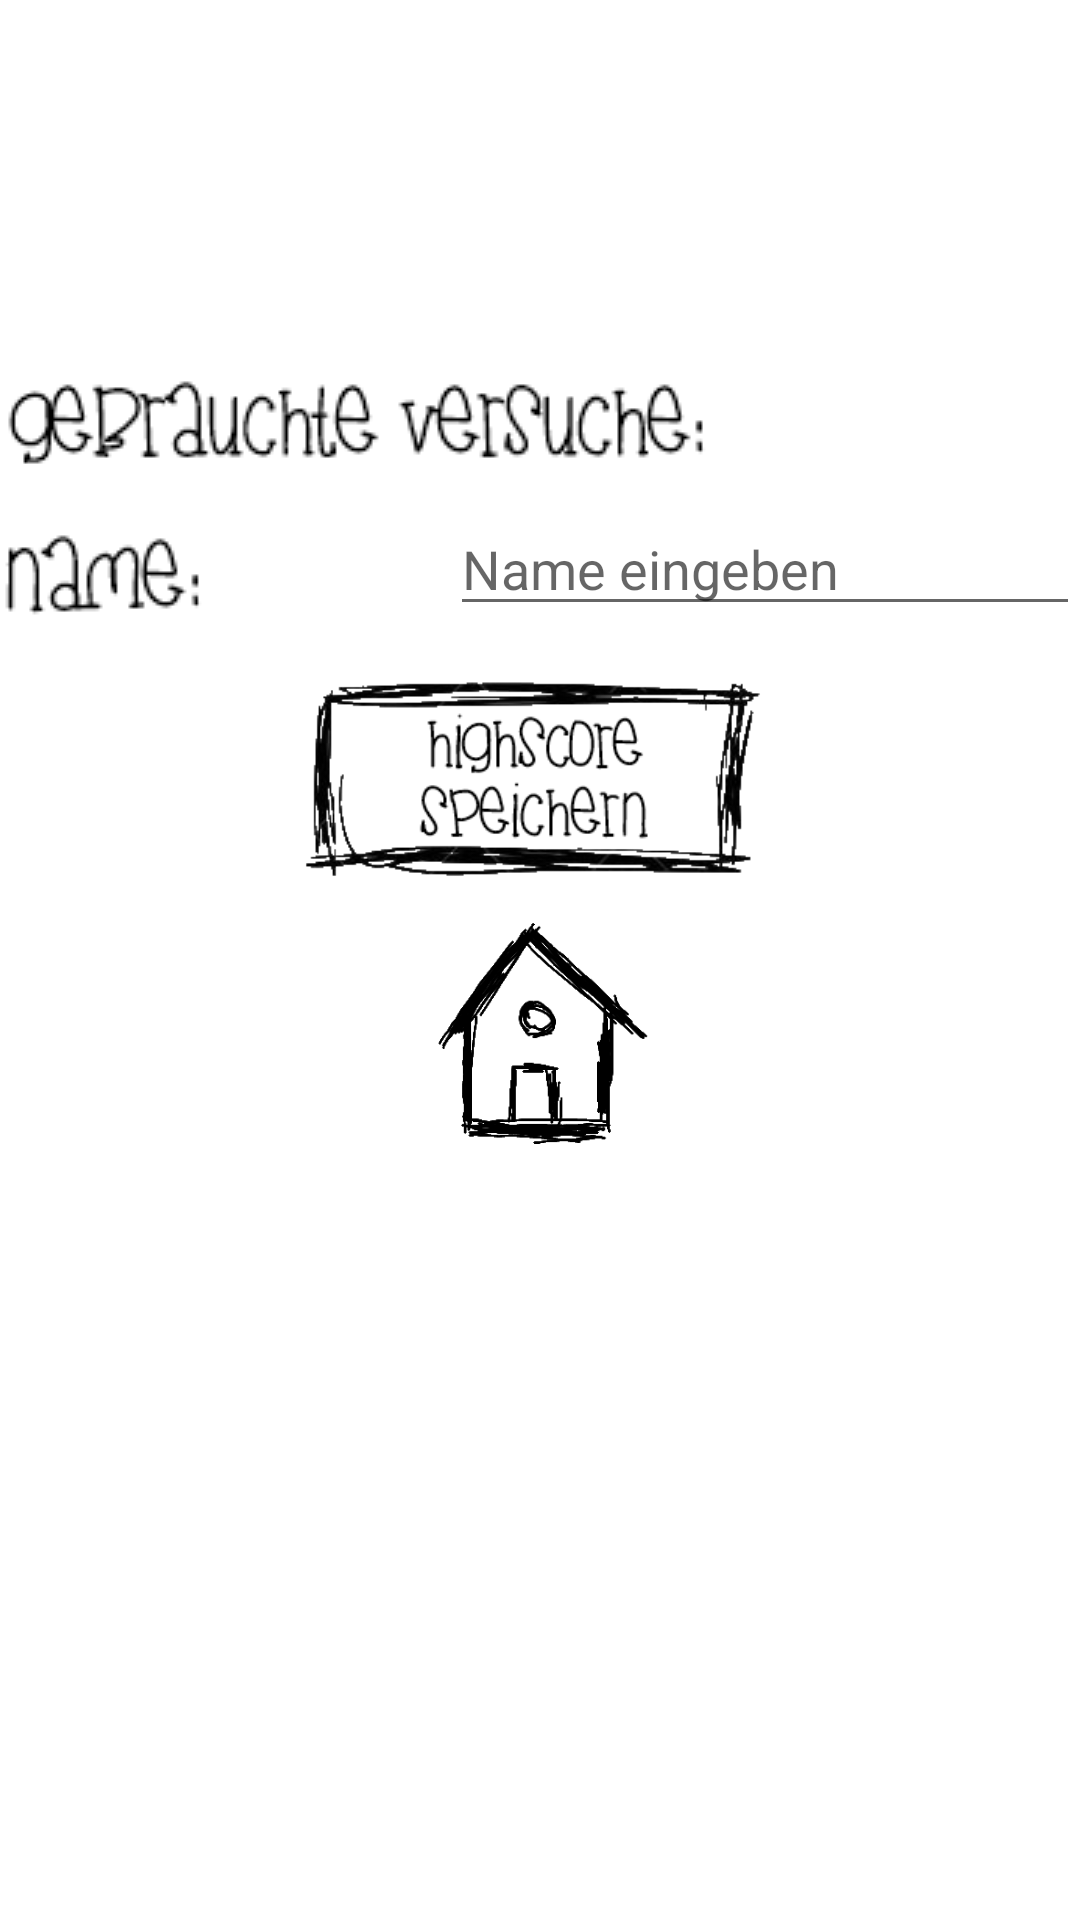

The Android layout XML behind this screen, and the referenced resources:
<!-- AndroidManifest.xml: application theme AppTheme -->
<!-- res/layout/parcours_finished_dialog.xml -->
<?xml version="1.0" encoding="utf-8"?>
<RelativeLayout xmlns:android="http://schemas.android.com/apk/res/android"
    xmlns:app="http://schemas.android.com/apk/res-auto"
    android:orientation="vertical" android:layout_width="match_parent"
    android:layout_height="match_parent"
    android:background="@android:color/background_light">

    <ImageView
        android:layout_width="match_parent"
        android:layout_height="100dp"
        android:id="@+id/finishedImage"
        android:textSize="30sp"
        android:layout_alignParentTop="true"
        android:layout_alignParentLeft="true"
        android:layout_alignParentStart="true" />

    <TextView
        android:layout_width="wrap_content"
        android:layout_height="wrap_content"
        android:id="@+id/punktzahl"
        android:textSize="30sp"
        android:layout_marginTop="24dp"
        android:layout_below="@+id/finishedImage"
        android:layout_alignParentRight="true"
        android:layout_alignParentEnd="true"
        android:textStyle="bold"
        android:textColor="@color/appRed"
        android:fontFamily="serif-monospace" />

    <ImageView
        android:layout_width="wrap_content"
        android:layout_height="wrap_content"
        app:srcCompat="@drawable/gebrauchte_versuche"
        android:scaleType="fitCenter"
        android:id="@+id/benötigteversuche"
        android:layout_alignBottom="@+id/punktzahl"
        android:layout_alignParentLeft="true"
        android:layout_alignParentStart="true" />

    <EditText
        android:layout_width="wrap_content"
        android:layout_height="wrap_content"
        android:inputType="textPersonName"
        android:ems="10"
        android:id="@+id/spieler_name"
        android:maxLength="10"
        android:hint="@string/nameEingeben"
        android:textColorLink="@color/colorAccent"
        android:layout_below="@+id/punktzahl"
        android:layout_alignRight="@+id/punktzahl"
        android:layout_alignEnd="@+id/punktzahl"
        android:layout_marginTop="10dp" />

    <ImageButton
        android:layout_width="100dp"
        android:layout_height="100dp"
        app:srcCompat="@drawable/home"
        android:id="@+id/homeButton"
        android:scaleType="fitCenter"
        android:backgroundTint="@android:color/transparent"
        android:layout_alignTop="@+id/saveHighscore"
        android:layout_centerHorizontal="true"
        android:layout_marginTop="86dp" />

    <ImageButton
        android:layout_width="200dp"
        android:layout_height="100dp"
        app:srcCompat="@drawable/button_speichern"
        android:id="@+id/saveHighscore"
        android:backgroundTint="@android:color/transparent"
        android:scaleType="fitCenter"
        android:layout_below="@+id/spieler_name"
        android:layout_centerHorizontal="true" />

    <ImageView
        android:layout_width="wrap_content"
        android:layout_height="wrap_content"
        app:srcCompat="@drawable/name"
        android:id="@+id/name"
        android:layout_above="@+id/saveHighscore"
        android:layout_alignParentLeft="true"
        android:layout_alignParentStart="true" />
</RelativeLayout>
<!-- resources referenced by this layout -->
<resources>
  <color name="appRed">#d22222</color>
  <color name="colorAccent">#ff4081</color>
  <!-- drawable button_speichern: png bitmap (drawable, 15457 bytes) -->
  <!-- drawable gebrauchte_versuche: png bitmap (drawable, 2639 bytes) -->
  <!-- drawable home: png bitmap (drawable, 7067 bytes) -->
  <!-- drawable name: png bitmap (drawable, 956 bytes) -->
  <string name="nameEingeben">Name eingeben</string>
  <style name="AppTheme" parent="Theme.AppCompat.Light.NoActionBar">
          
          <item name="android:windowNoTitle">true</item>
          <item name="android:windowFullscreen">true</item>
          <item name="colorPrimary">@color/beer</item>
          <item name="colorPrimaryDark">@color/colorPrimaryDark</item>
          <item name="colorAccent">@color/colorAccent</item>
      </style>
  <color name="beer">#ffc90e</color>
  <color name="colorPrimaryDark">#303F9F</color>
</resources>
